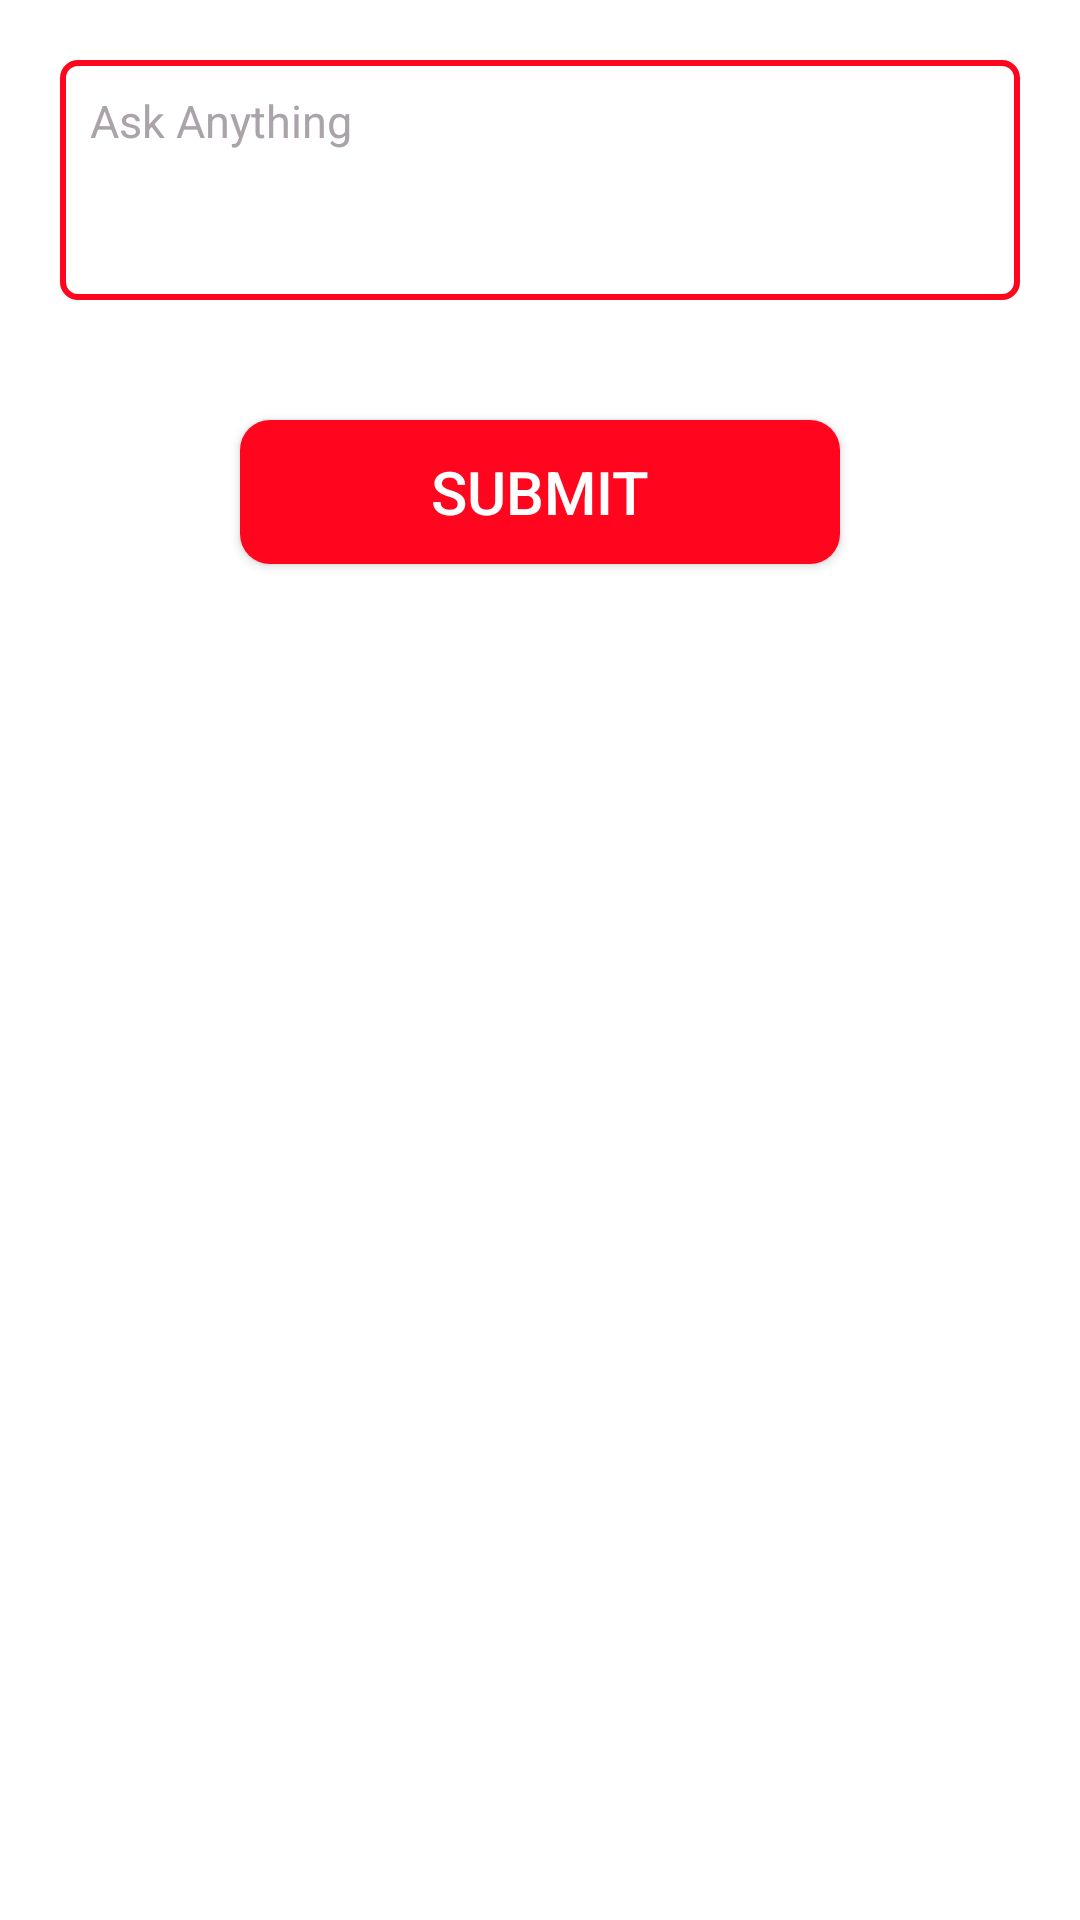

Reconstruct the res/layout file that produces this screen, plus the resources it refers to.
<!-- AndroidManifest.xml: application theme Theme.Jamiaaty -->
<!-- res/layout/activity_ask.xml -->
<?xml version="1.0" encoding="utf-8"?>
<LinearLayout xmlns:android="http://schemas.android.com/apk/res/android"
    xmlns:tools="http://schemas.android.com/tools"
    android:layout_width="match_parent"
    android:layout_height="match_parent"
    android:orientation="vertical"
    android:background="@android:color/white"
    tools:context=".AskActivity">

    <EditText
        android:layout_width="match_parent"
        android:layout_height="wrap_content"
        android:minHeight="80dp"
        android:gravity="start"
        android:paddingStart="20dp"
        android:textSize="15sp"
        android:padding="10dp"
        android:id="@+id/ask_et_question"
        android:background="@drawable/custom_input_question"
        android:hint="Ask Anything"
        android:textColorHint="@color/grey"
        android:textColor="@android:color/black"
        android:layout_margin="20dp"
        android:paddingLeft="20dp" />

    <Button
        android:layout_width="200dp"
        android:layout_height="wrap_content"
        android:text="Submit"
        android:layout_margin="20dp"
        android:id="@+id/btn_submit_question"
        android:background="@drawable/button_back"
        android:layout_gravity="center"
        android:textColor="@android:color/white"
        android:textSize="20sp" />

</LinearLayout>
<!-- resources referenced by this layout -->
<resources>
  <color name="grey">#AAA4AA</color>
  <!-- drawable button_back (drawable) -->
  <?xml version="1.0" encoding="utf-8"?>
  <shape xmlns:android="http://schemas.android.com/apk/res/android">
      <solid  android:color="@color/red"/>
      <corners android:radius="10dp"/>
  
  </shape>
  <!-- drawable custom_input_question (drawable) -->
  <?xml version="1.0" encoding="utf-8"?>
  <selector xmlns:android="http://schemas.android.com/apk/res/android">
  
      <item android:state_enabled="true" android:state_focused="true">
          <shape android:shape="rectangle">
              <solid android:color="@color/white"/>
              <corners android:radius="5dp"/>
              <stroke android:color="@android:color/black" android:width="2dp"/>
          </shape>
      </item>
  
  
      <item android:state_enabled="true" >
          <shape android:shape="rectangle">
              <solid android:color="@android:color/white"/>
              <corners android:radius="5dp"/>
              <stroke android:color="@color/red" android:width="2dp"/>
          </shape>
      </item>
  
  </selector>
  <style name="Theme.Jamiaaty" parent="Theme.AppCompat.Light.NoActionBar">
          
          <item name="colorPrimary">@color/purple_500</item>
          <item name="colorPrimaryVariant">@color/purple_700</item>
          <item name="colorOnPrimary">@color/white</item>
          
          <item name="colorSecondary">@color/teal_200</item>
          <item name="colorSecondaryVariant">@color/teal_700</item>
          <item name="colorOnSecondary">@color/black</item>
          
          <item name="android:statusBarColor" tools:targetApi="l">?attr/colorPrimaryVariant</item>
          
      </style>
  <color name="red">#ff061E</color>
  <color name="white">#FFFFFFFF</color>
  <color name="purple_500">#FF6200EE</color>
  <color name="purple_700">#FF3700B3</color>
  <color name="teal_200">#FF03DAC5</color>
  <color name="teal_700">#FF018786</color>
  <color name="black">#FF000000</color>
</resources>
